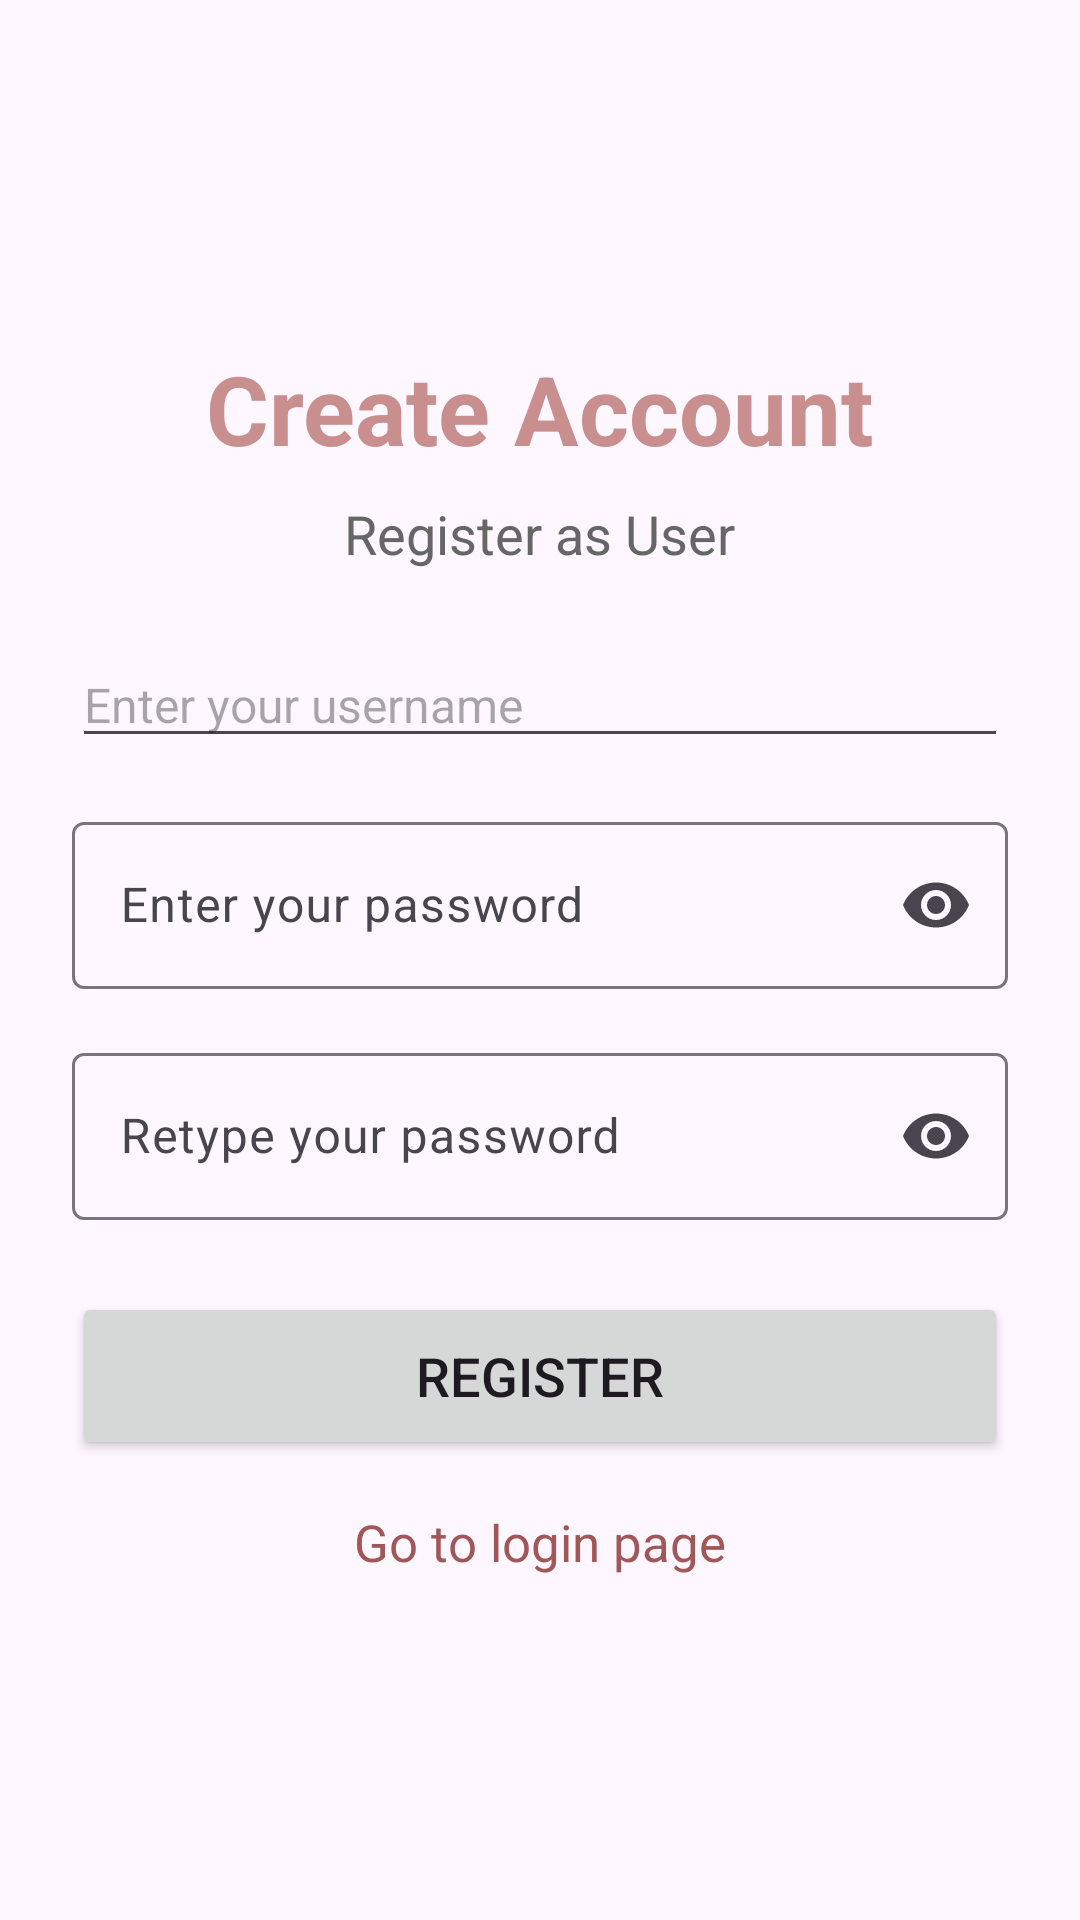

Android layout source for this screen:
<!-- AndroidManifest.xml: application theme Theme.MINDBLOOMANDROID -->
<!-- res/layout/activity_register.xml -->
<?xml version="1.0" encoding="utf-8"?>
<androidx.constraintlayout.widget.ConstraintLayout
    xmlns:android="http://schemas.android.com/apk/res/android"
    xmlns:app="http://schemas.android.com/apk/res-auto"
    android:layout_width="match_parent"
    android:layout_height="match_parent"
    android:background="@drawable/my_background_image"
    android:padding="24dp">

    
    <LinearLayout
        android:id="@+id/createAccountContainer"
        android:layout_width="0dp"
        android:layout_height="wrap_content"
        android:orientation="vertical"
        android:gravity="center"
        android:spacing="24dp"
        app:layout_constraintTop_toTopOf="parent"
        app:layout_constraintBottom_toBottomOf="parent"
        app:layout_constraintStart_toStartOf="parent"
        app:layout_constraintEnd_toEndOf="parent">

        
        <TextView
            android:id="@+id/titleText"
            android:layout_width="wrap_content"
            android:layout_height="wrap_content"
            android:text="Create Account"
            android:textSize="32sp"
            android:textStyle="bold"
            android:textColor="#c98e8e"
            android:layout_marginBottom="8dp"/>

        
        <TextView
            android:id="@+id/roleTextView"
            android:layout_width="wrap_content"
            android:layout_height="wrap_content"
            android:text="Register as User"
            android:textSize="18sp"
            android:textColor="#666666"
            android:layout_marginBottom="24dp"/>

        
        <EditText
            android:id="@+id/usernameEditText"
            android:layout_width="match_parent"
            android:layout_height="wrap_content"
            android:hint="Enter your username"
            android:textSize="16sp"
            android:inputType="textPersonName"
            android:layout_marginBottom="16dp"/>

        
        <com.google.android.material.textfield.TextInputLayout
            android:layout_width="match_parent"
            android:layout_height="wrap_content"
            app:endIconMode="password_toggle"
            android:layout_marginBottom="16dp">

            <com.google.android.material.textfield.TextInputEditText
                android:id="@+id/passwordEditText"
                android:layout_width="match_parent"
                android:layout_height="wrap_content"
                android:hint="Enter your password"
                android:inputType="textPassword"
                android:textSize="16sp"/>
        </com.google.android.material.textfield.TextInputLayout>

        
        <com.google.android.material.textfield.TextInputLayout
            android:layout_width="match_parent"
            android:layout_height="wrap_content"
            app:endIconMode="password_toggle"
            android:layout_marginBottom="24dp">

            <com.google.android.material.textfield.TextInputEditText
                android:id="@+id/confirmPasswordEditText"
                android:layout_width="match_parent"
                android:layout_height="wrap_content"
                android:hint="Retype your password"
                android:inputType="textPassword"
                android:textSize="16sp"/>
        </com.google.android.material.textfield.TextInputLayout>

        
        <Button
            android:id="@+id/registerButton"
            android:layout_width="match_parent"
            android:layout_height="56dp"
            android:text="Register"
            android:textSize="18sp"
            android:layout_marginBottom="16dp"/>

        
        <ProgressBar
            android:id="@+id/progressBar"
            android:layout_width="wrap_content"
            android:layout_height="wrap_content"
            android:visibility="gone"
            android:layout_marginBottom="16dp"/>

        
        <TextView
            android:id="@+id/backToLogin"
            android:layout_width="wrap_content"
            android:layout_height="wrap_content"
            android:text="Go to login page"
            android:textSize="17sp"
            android:textColor="#a15757"/>

    </LinearLayout>

</androidx.constraintlayout.widget.ConstraintLayout>
<!-- resources referenced by this layout -->
<resources>
  <style name="Theme.MINDBLOOMANDROID" parent="Base.Theme.MINDBLOOMANDROID" />
  <style name="Base.Theme.MINDBLOOMANDROID" parent="Theme.Material3.DayNight.NoActionBar">
          
          
      </style>
</resources>
